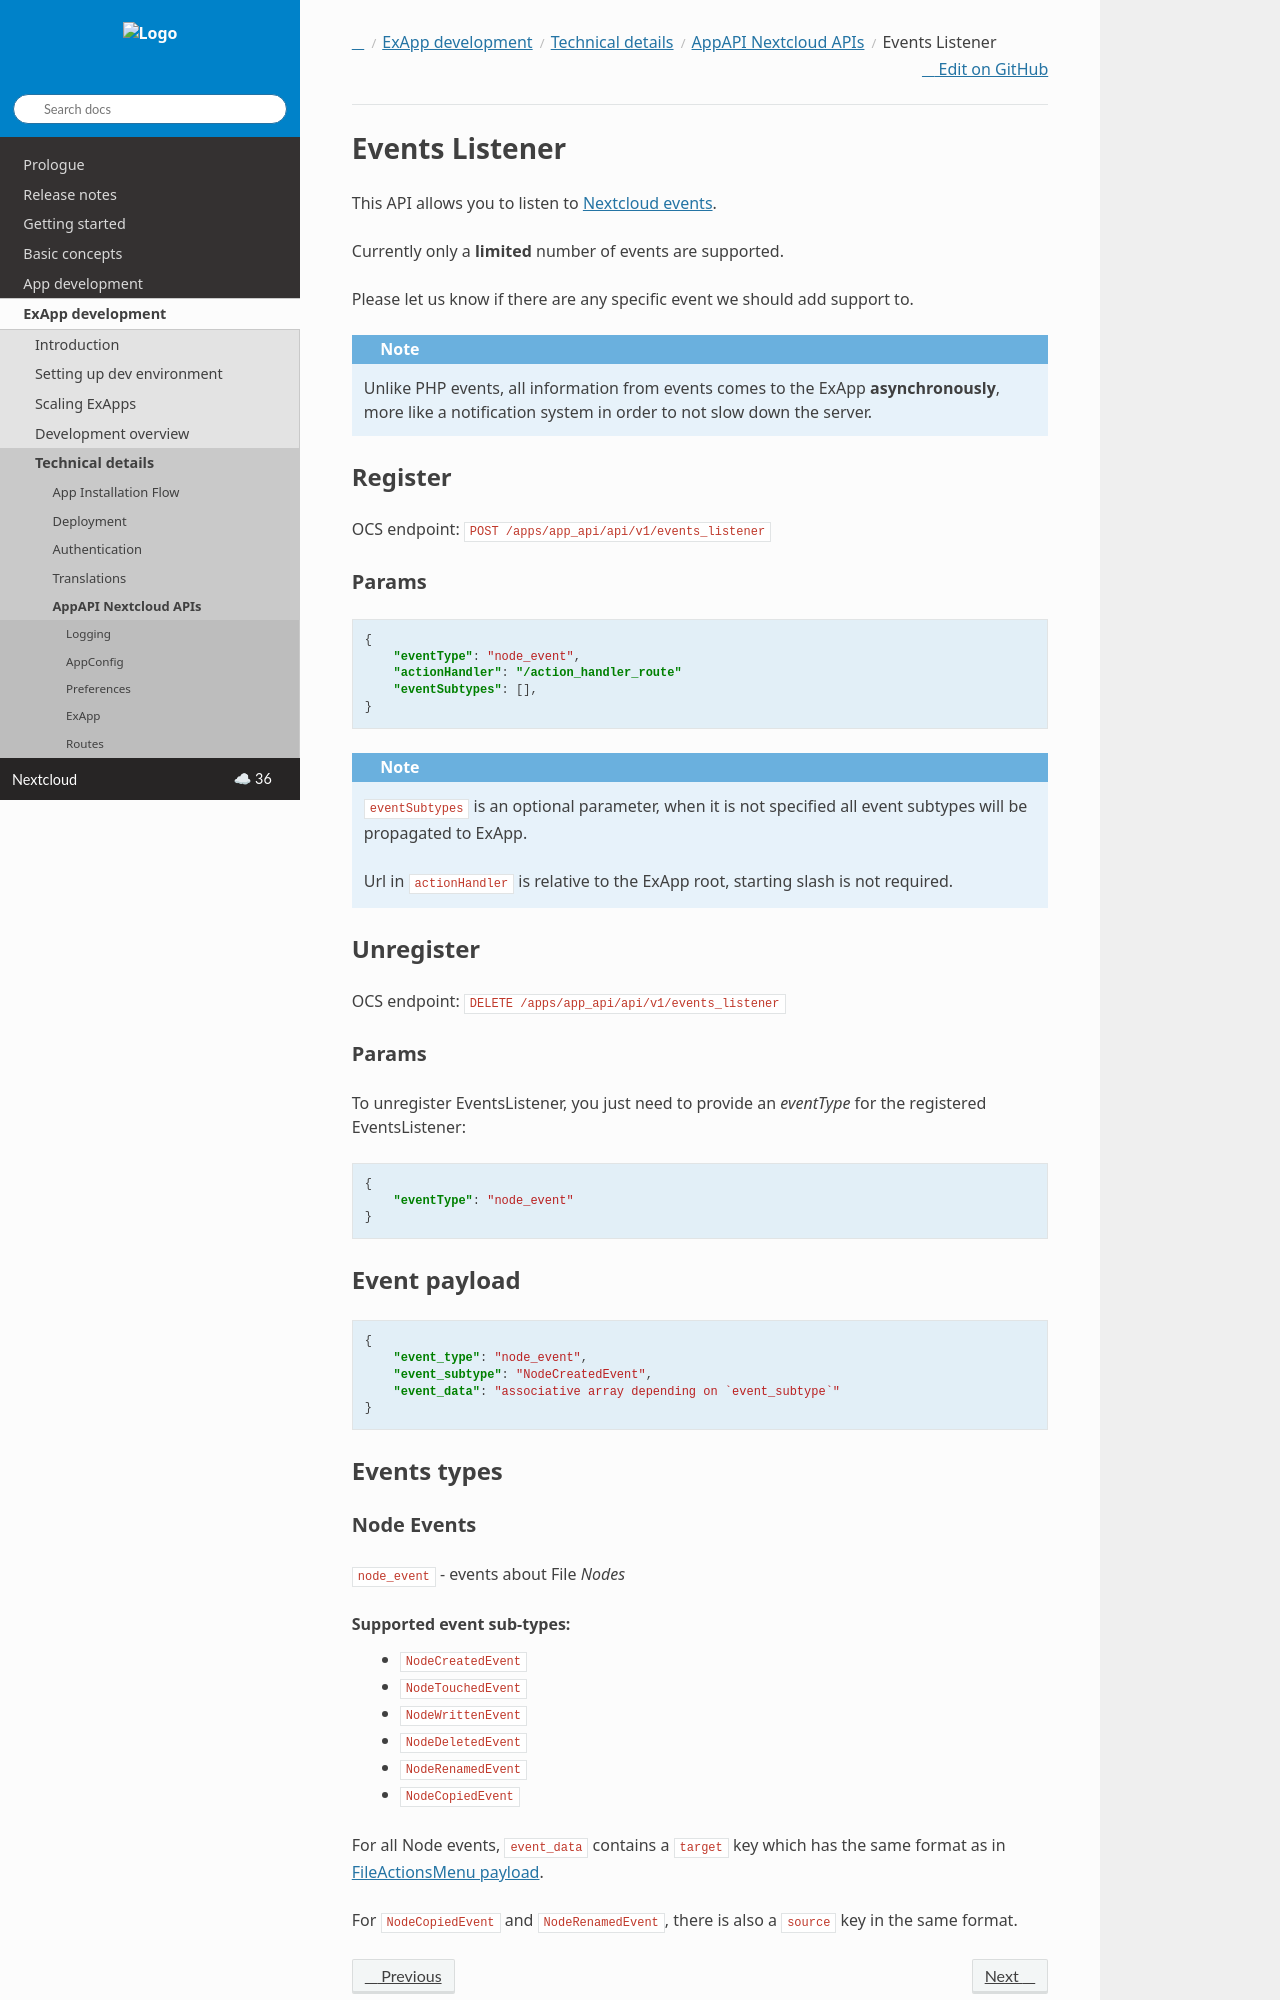

repository: nextcloud/documentation · page: server/latest/developer_manual/exapp_development/tech_details/api/events_listener.html · generator: sphinx

.. _events_listener:

===============
Events Listener
===============

This API allows you to listen to :ref:`Nextcloud events <Events>`.

Currently only a **limited** number of events are supported.

Please let us know if there are any specific event we should add support to.

.. note::

    Unlike PHP events, all information from events comes to the ExApp **asynchronously**, more like a notification system
    in order to not slow down the server.

Register
^^^^^^^^

OCS endpoint: ``POST /apps/app_api/api/v1/events_listener``

Params
******

.. code-block:: json

    {
        "eventType": "node_event",
        "actionHandler": "/action_handler_route"
        "eventSubtypes": [],
    }

.. note:: ``eventSubtypes`` is an optional parameter, when it is not specified all event subtypes will be propagated to ExApp.

    Url in ``actionHandler`` is relative to the ExApp root, starting slash is not required.

Unregister
^^^^^^^^^^

OCS endpoint: ``DELETE /apps/app_api/api/v1/events_listener``

Params
******

To unregister EventsListener, you just need to provide an `eventType` for the registered EventsListener:

.. code-block:: json

    {
        "eventType": "node_event"
    }

Event payload
^^^^^^^^^^^^^

.. code-block:: json

    {
        "event_type": "node_event",
        "event_subtype": "NodeCreatedEvent",
        "event_data": "associative array depending on `event_subtype`"
    }

Events types
^^^^^^^^^^^^
